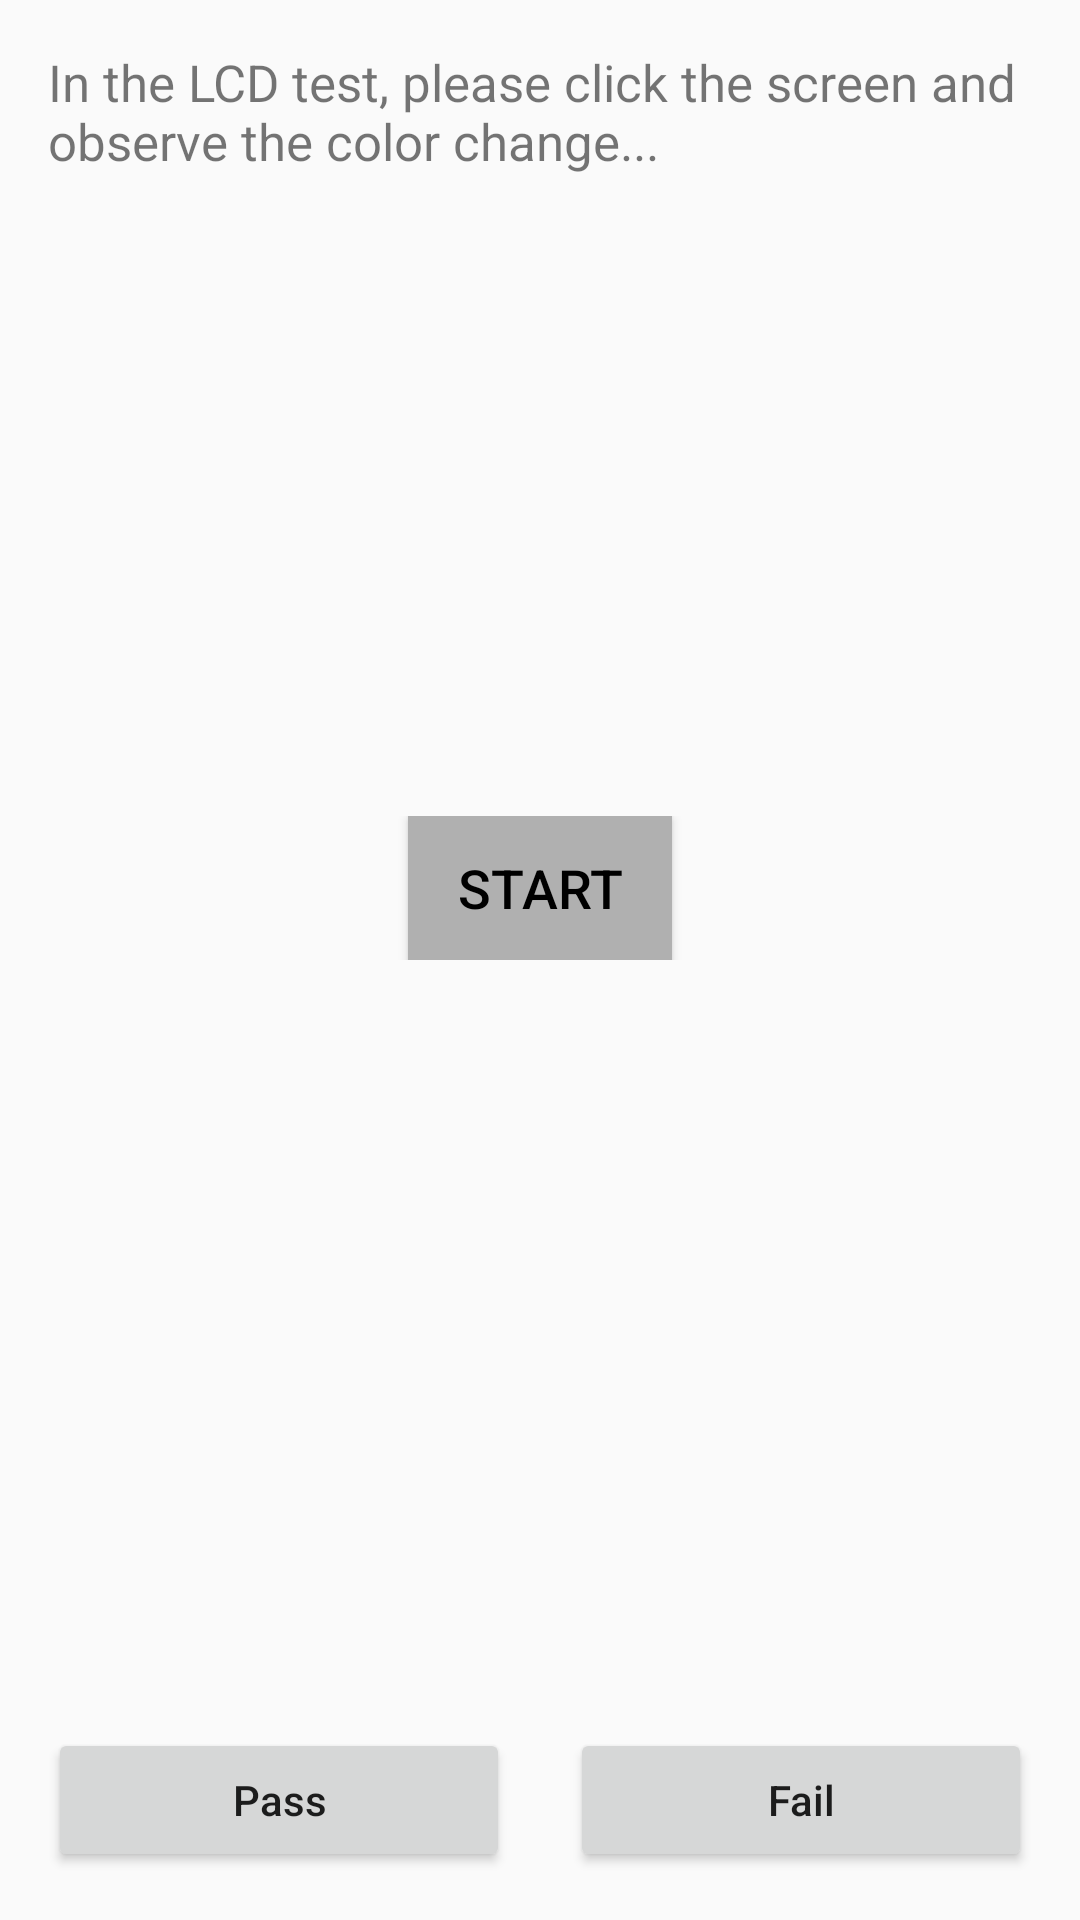

This screen was rendered from an Android layout file. Write that file and the resources it references.
<!-- AndroidManifest.xml: application theme Theme.SRFactoryMode -->
<!-- res/layout/activity_lcdtest.xml -->
<?xml version="1.0" encoding="utf-8"?>
<LinearLayout xmlns:android="http://schemas.android.com/apk/res/android"
    android:layout_width="match_parent"
    android:layout_height="match_parent"
    android:orientation="vertical"
    android:padding="16dp"
    android:id="@+id/lcd">

    <TextView
        android:id="@+id/LCD_T"
        android:textSize="17dp"
        android:text="@string/lcd_tip"
        android:layout_width="match_parent"
        android:layout_height="0dp"
        android:layout_weight="1"/>
    <LinearLayout
        android:layout_width="match_parent"
        android:layout_height="wrap_content"
        android:orientation="horizontal"
        android:gravity="center">

        <Button
            android:id="@+id/btn_start_lcd"
            android:layout_width="wrap_content"
            android:layout_height="wrap_content"
            android:textSize="18sp"
            android:textColor="@color/black"
            android:background="@color/grayish"
            android:text="@string/start">
        </Button>

    </LinearLayout>
    <View
        android:layout_width="match_parent"
        android:layout_height="0dp"
        android:layout_weight="1"/>

    <LinearLayout
        android:layout_width="match_parent"
        android:layout_height="wrap_content"
        android:orientation="horizontal">

        <Button
            android:id="@+id/pass"
            android:layout_width="0dp"
            android:layout_height="wrap_content"
            android:layout_gravity="bottom"
            android:layout_weight="1"
            android:text="@string/pass"
            android:textAllCaps="false" />

        <Button
            android:id="@+id/fail"
            android:layout_width="0dp"
            android:layout_height="wrap_content"
            android:layout_gravity="bottom"
            android:layout_marginStart="20dp"
            android:layout_weight="1"
            android:text="@string/fail"
            android:textAllCaps="false" />
    </LinearLayout>

</LinearLayout>
<!-- resources referenced by this layout -->
<resources>
  <color name="black">#FF000000</color>
  <color name="grayish">#B0B0B0</color>
  <string name="fail">Fail</string>
  <string name="lcd_tip">  In the LCD test, please click the screen and observe the color change...</string>
  <string name="pass">Pass</string>
  <string name="start">Start</string>
  <style name="Theme.SRFactoryMode" parent="Theme.MaterialComponents.DayNight.DarkActionBar.Bridge">
          
          <item name="colorPrimary">@color/black</item>
          <item name="colorPrimaryVariant">@color/black</item>
          <item name="colorOnPrimary">@color/white</item>
          
          <item name="colorSecondary">@color/teal_200</item>
          <item name="colorSecondaryVariant">@color/teal_700</item>
          <item name="colorOnSecondary">@color/black</item>
          
          <item name="android:statusBarColor" tools:targetApi="l">?attr/colorPrimaryVariant</item>
          
      </style>
  <color name="white">#FFFFFFFF</color>
  <color name="teal_200">#FF03DAC5</color>
  <color name="teal_700">#FF018786</color>
</resources>
